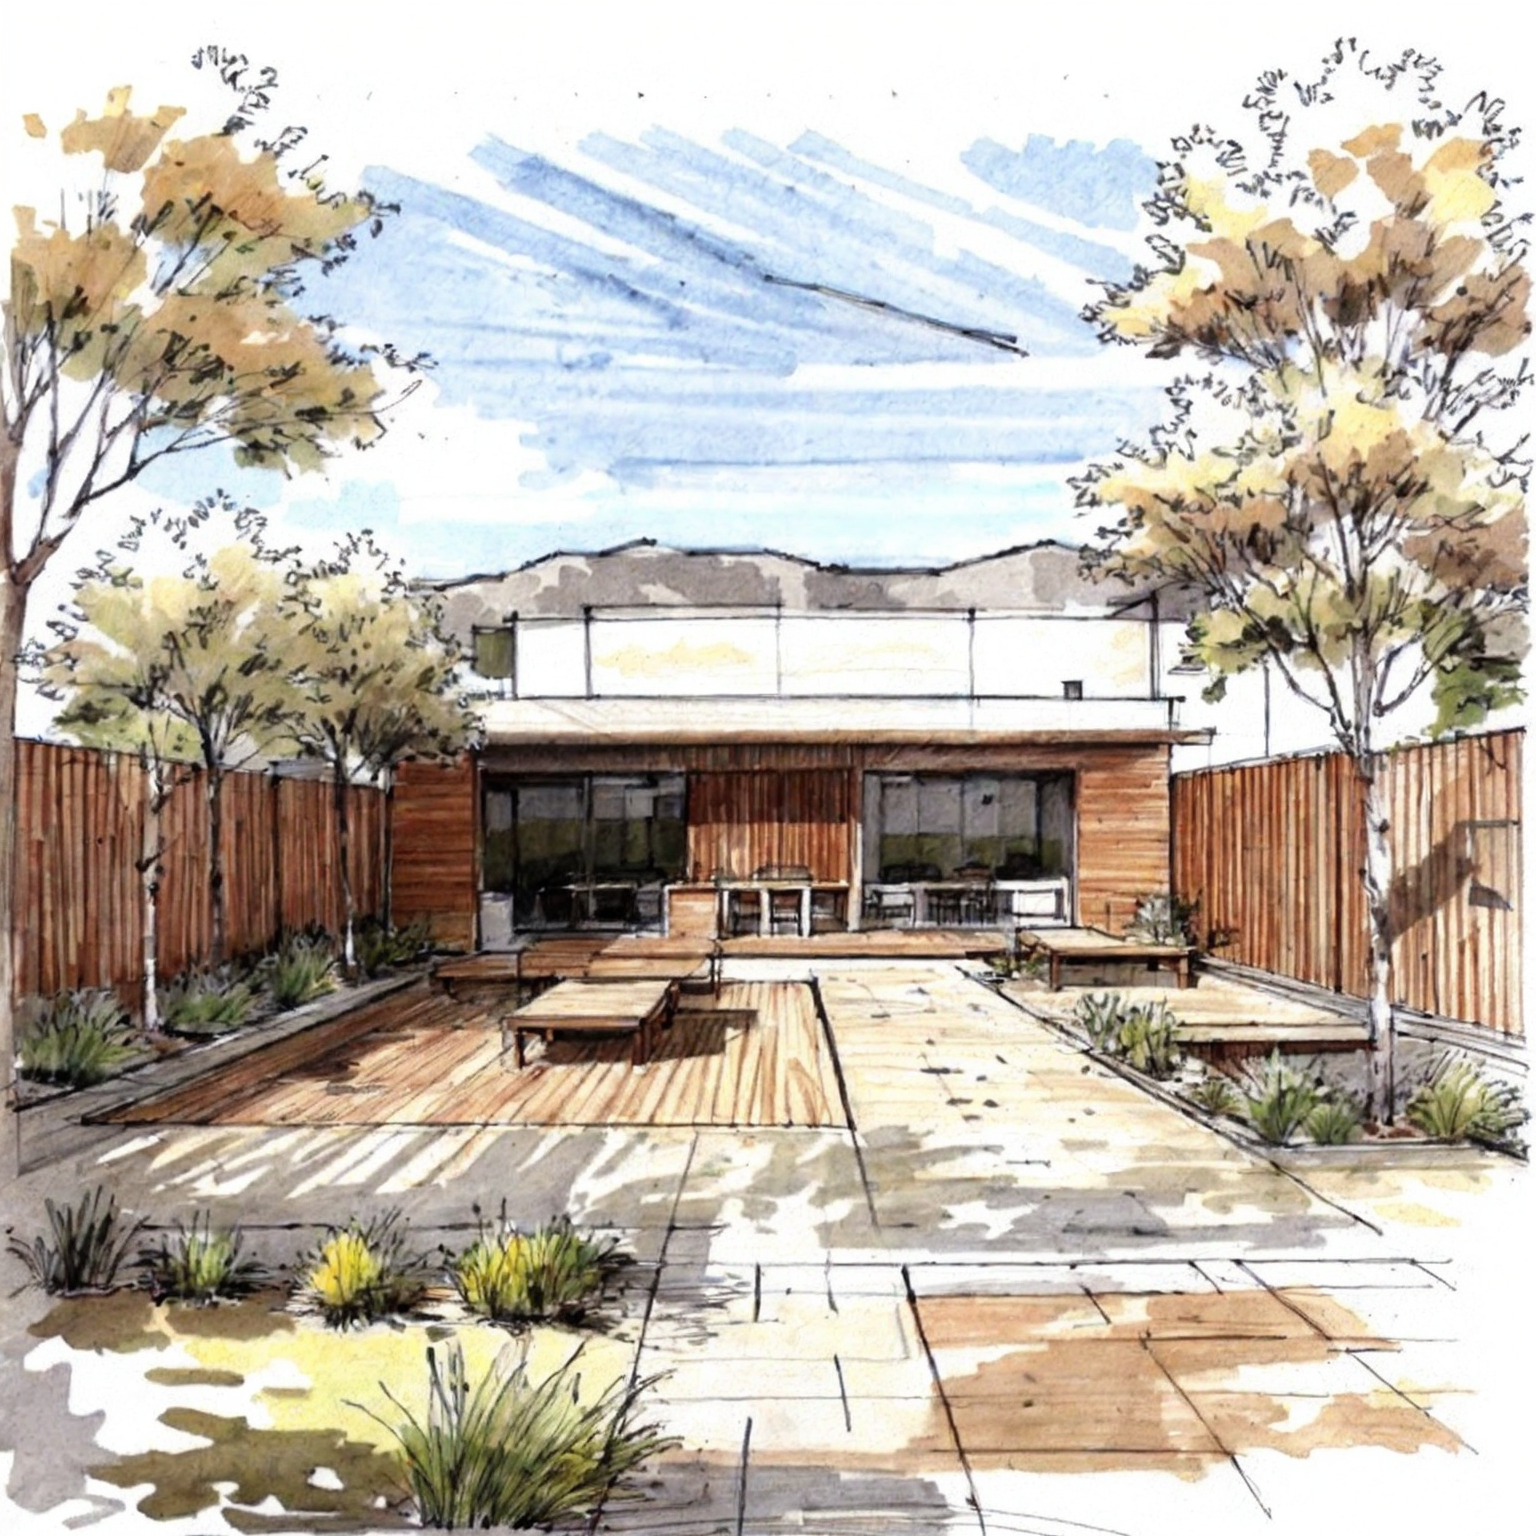
Generation parameters embedded in this image by AUTOMATIC1111 Stable Diffusion web UI or a fork of it (Forge, ...) (PNG 'parameters' text chunk):
sketch of a courtyard next to a low, single story, small primary school, architecture  <lora:ArchSketcher:0.5> <lora:0513sketch_v2_01:0.5>
Negative prompt: Crooked walls, disproportionate spaces, blurry details, unrealistic lighting, poor perspective, missing structural elements, warped shapes, deformed facades, inconsistent textures, jagged edges, unnatural colors, distorted reflections, overly abstract forms, misaligned windows, excessive repetition, pixelated surfaces, unstable foundation, chaotic composition, flat lighting, low resolution, fragmented geometry, overly complex design, poor symmetry, excessive clutter, non-functional spaces, out of scale, inconsistent material, wrong proportions, awkward angles, incomplete structures, random elements, artificial look, missing context, poor shading, implausible engineering, forced perspective, misplaced shadows, lack of depth, undefined spaces, missing details, overly simplified forms
Steps: 150, Sampler: Euler a, Schedule type: Karras, CFG scale: 3, Seed: 3927814199, Size: 512x512, Model hash: f47e942ad4, Model: realisticVisionV60B1_v51HyperVAE, Denoising strength: 0.35, Hires upscale: 3, Hires steps: 40, Hires upscaler: ESRGAN_4x, Lora hashes: "ArchSketcher: 3ba0ed891142, 0513sketch_v2_01: c19c643c32bb", Version: 1.10.1